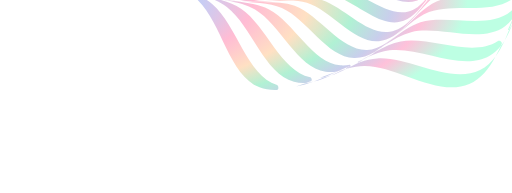
t = 0.00 s
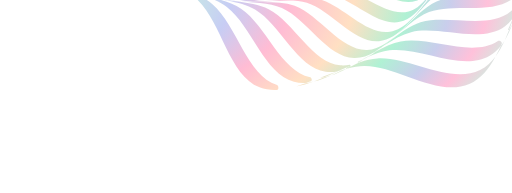
t = 0.63 s
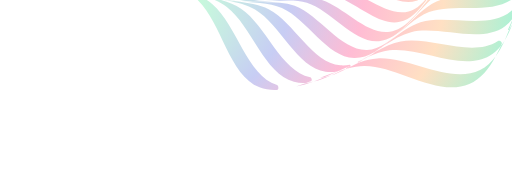
t = 1.88 s
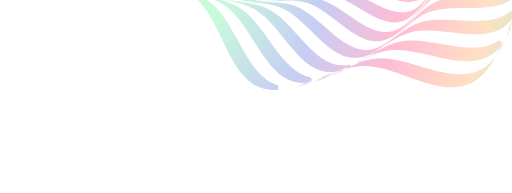
t = 2.50 s
t = 3.13 s: frame unchanged from t = 1.88 s, image omitted
t = 4.38 s: frame unchanged from t = 0.63 s, image omitted

The animated SVG that drew these frames (rendered in a browser with its animation timeline set to each time). Animation: 34 SMIL elements (animateTransform=34); one cycle of 5.00 s, repeats indefinitely.

<svg width="255" height="96" viewBox="0 0 255 96" fill="none" xmlns="http://www.w3.org/2000/svg">
<path d="M187.85 29.0754C187.85 29.0757 187.85 29.0758 187.85 29.0758C185.051 29.2824 182.184 29.963 179.277 30.921C178.66 31.1241 178.072 31.4016 177.507 31.7203C176.03 32.5527 174.552 33.3004 173.071 33.9231C173.03 33.9456 173.055 34.0098 173.1 33.9982C175.911 33.2881 178.67 32.8332 181.344 32.7915C197.474 32.5419 217.998 48.5689 233.724 41.7606C239.539 39.2432 243.526 34.1111 246.81 28.0559C244.715 30.8953 242.22 33.2424 239.11 34.8098C224.256 42.2939 203.466 27.9234 187.851 29.075C187.851 29.075 187.85 29.0752 187.85 29.0754Z" fill="url(#paint0_radial_34_17999)"/>
<path d="M265.003 -9.79877C265.003 -9.79885 265.003 -9.79891 265.003 -9.79885C263.147 -7.64402 261.601 -5.04692 260.225 -2.19464C260.181 -2.10321 260.146 -2.00747 260.121 -1.90926C259.639 -0.0692001 259.084 1.71127 258.416 3.3947C258.395 3.46682 258.497 3.51145 258.536 3.44702C259.887 1.19721 261.36 -0.845935 263.03 -2.57071C274.661 -14.5862 300.358 -17.9656 306.417 -33.2741C307.522 -36.0653 307.879 -39.0143 307.723 -42.072C307.679 -42.9301 305.579 -42.8128 305.31 -41.9968C300.304 -26.822 275.595 -22.0974 265.003 -9.7987C265.003 -9.79864 265.003 -9.7987 265.003 -9.79877Z" fill="url(#paint1_radial_34_17999)"/>
<path d="M105.789 2.00244C105.789 2.00246 105.789 2.00237 105.789 2.00232C103.633 0.145502 101.034 -1.40093 98.18 -2.77743C98.0918 -2.81999 97.9994 -2.85362 97.9046 -2.87842C96.0627 -3.3603 94.2805 -3.91575 92.5955 -4.58431C92.5234 -4.6054 92.4788 -4.50303 92.5432 -4.46436C94.793 -3.11381 96.8361 -1.64017 98.5609 0.0291932C110.576 11.6607 113.956 37.3581 129.264 43.417C132.056 44.5216 135.005 44.8786 138.062 44.7224C138.92 44.6786 138.803 42.5791 137.987 42.3098C122.812 37.3033 118.088 12.5948 105.789 2.00255C105.789 2.0025 105.789 2.00241 105.789 2.00244Z" fill="url(#paint2_radial_34_17999)"/>
<path d="M147.435 42.9727C147.435 42.9725 147.435 42.9724 147.436 42.9723C150.332 42.5648 153.297 41.6992 156.301 40.5879C155.624 40.7413 154.95 40.8695 154.279 40.9694C153.441 41.0941 152.611 41.272 151.813 41.5526C150.344 42.0685 148.883 42.5489 147.435 42.9727Z" fill="url(#paint3_radial_34_17999)"/>
<path d="M246.81 28.0563C246.81 28.0563 246.81 28.0562 246.81 28.0562C248.563 25.679 250.036 22.9568 251.355 20.0565C250.795 20.9647 250.197 21.8316 249.554 22.6482C249.456 22.7716 249.373 22.9054 249.307 23.0479C248.51 24.7614 247.685 26.4416 246.809 28.056C246.809 28.0562 246.809 28.0563 246.81 28.0563Z" fill="url(#paint4_radial_34_17999)"/>
<path d="M251.355 20.0564C251.355 20.0566 251.356 20.0566 251.356 20.0564C252.886 17.5746 254.13 14.7813 255.225 11.8369C254.89 12.4996 254.537 13.1437 254.163 13.767C253.796 14.3773 253.465 15.0092 253.203 15.6715C252.615 17.1629 252.003 18.6311 251.355 20.0562C251.355 20.0563 251.355 20.0563 251.355 20.0564Z" fill="url(#paint5_radial_34_17999)"/>
<path d="M156.301 40.5879C159.115 39.949 161.971 38.8724 164.847 37.5719C164.172 37.7874 163.498 37.9772 162.825 38.1382C162.103 38.311 161.39 38.5253 160.707 38.8177C159.232 39.4494 157.762 40.0476 156.301 40.5879Z" fill="url(#paint6_radial_34_17999)"/>
<path d="M120.05 4.31505C120.05 4.31512 120.05 4.31511 120.05 4.31501C116.809 2.12395 112.758 0.65585 108.393 -0.563933C106.702 -0.828819 105.04 -1.13625 103.432 -1.51758C107.011 -0.17565 110.293 1.38375 112.965 3.42664C125.469 12.9872 131.435 36.6404 146.408 40.6313C148.532 41.1975 150.696 41.3292 152.889 41.1345C152.972 41.1272 153.053 41.1088 153.131 41.0804C153.685 40.8794 154.239 40.6743 154.793 40.4662C155.574 40.1734 155.305 38.5795 154.488 38.4121C139.783 35.3959 132.681 12.8569 120.051 4.3151C120.051 4.315 120.05 4.31498 120.05 4.31505Z" fill="url(#paint7_radial_34_17999)"/>
<path d="M199.568 20.6259C199.568 20.6259 199.568 20.6261 199.568 20.6261C195.492 21.4099 191.384 23.3086 187.268 25.5959C185.901 26.5853 184.53 27.5224 183.151 28.3698C186.787 26.7416 190.393 25.4774 193.93 25.0079C208.982 23.0121 229.919 35.7521 243.876 27.6694C246.006 26.4355 247.797 24.8191 249.335 22.9223C249.382 22.8633 249.422 22.7985 249.454 22.7296C249.603 22.4084 249.75 22.0861 249.897 21.7629C250.273 20.9318 248.782 19.8841 248.02 20.3865C234.977 28.9895 214.012 17.8482 199.568 20.6257C199.567 20.6257 199.567 20.6259 199.568 20.6259Z" fill="url(#paint8_radial_34_17999)"/>
<path d="M257.514 5.45694C257.254 5.99572 257.02 6.54757 256.839 7.11749C256.329 8.71681 255.797 10.2976 255.224 11.8374C256.396 9.51229 257.335 6.96124 258.147 4.29691C258.164 4.24108 258.088 4.20813 258.059 4.25879C257.885 4.66452 257.703 5.06414 257.514 5.45694Z" fill="url(#paint9_radial_34_17999)"/>
<path d="M171.054 34.6908C170.464 34.8903 169.883 35.1194 169.328 35.4024C167.83 36.1656 166.336 36.8988 164.847 37.5719C167.404 36.7557 169.974 35.5727 172.551 34.2025C172.583 34.1853 172.564 34.1369 172.529 34.1463C172.038 34.3426 171.546 34.5246 171.054 34.6908Z" fill="url(#paint10_radial_34_17999)"/>
<path d="M159.417 38.6914C159.417 38.6913 159.418 38.6912 159.418 38.6911C160.158 38.6314 160.901 38.5296 161.644 38.3902C161.703 38.3792 161.76 38.3614 161.815 38.3374C163.891 37.4286 165.976 36.4657 168.06 35.5174C168.071 35.5122 168.066 35.4952 168.053 35.4976C165.196 36.4539 162.307 37.5705 159.417 38.6914Z" fill="url(#paint11_radial_34_17999)"/>
<path d="M253.112 14.4369C252.956 14.7921 253.359 15.0276 253.573 14.7041C253.586 14.6842 253.597 14.6627 253.606 14.6405C254.42 12.5296 255.198 10.3821 255.98 8.25398C255.986 8.23749 255.962 8.22552 255.952 8.24016C254.97 10.2386 254.036 12.3234 253.112 14.4369Z" fill="url(#paint12_radial_34_17999)"/>
<path d="M178.347 30.8845C178.302 30.9117 178.256 30.9388 178.211 30.966C178.065 31.0534 178.179 31.294 178.34 31.2381C178.348 31.2351 178.356 31.2314 178.364 31.2268C179.24 30.7143 180.115 30.1749 180.99 29.616C180.113 30.0861 179.232 30.5119 178.348 30.8842L178.347 30.8845Z" fill="url(#paint13_radial_34_17999)"/>
<path d="M174.464 32.7152C173.774 33.0798 173.084 33.4452 172.394 33.8085C172.215 33.9033 172.332 34.1982 172.528 34.1463C172.709 34.0743 172.89 33.9998 173.07 33.9236C173.59 33.6426 174.11 33.3545 174.629 33.0607C174.867 32.9266 174.715 32.6122 174.463 32.7154L174.464 32.7152Z" fill="url(#paint14_radial_34_17999)"/>
<path d="M168.245 35.4335C168.244 35.4338 168.244 35.434 168.244 35.4341C168.243 35.4347 168.241 35.4353 168.24 35.4359C168.227 35.4419 168.233 35.4614 168.247 35.4585C168.884 35.3273 169.52 35.1656 170.155 34.9762C170.16 34.9749 170.164 34.9731 170.168 34.971C170.249 34.9291 170.201 34.8094 170.114 34.8362C169.492 35.0263 168.87 35.2258 168.245 35.433C168.245 35.4331 168.245 35.4333 168.245 35.4335Z" fill="url(#paint15_radial_34_17999)"/>
<path d="M169.5 32.4912C169.5 32.4914 169.5 32.4915 169.5 32.4915C155.509 31.2856 146.462 11.1148 133.799 4.55019C129.227 2.18007 123.318 1.31584 117.219 0.575622C115.871 0.46571 114.537 0.333503 113.225 0.163086C118.351 1.1697 123.19 2.41463 127.006 4.68349C139.689 12.2249 147.82 33.6002 162.196 35.687C164.157 35.9719 166.109 35.8785 168.054 35.4968C168.117 35.4755 168.18 35.4544 168.244 35.4332C170.323 34.4882 172.399 33.559 174.464 32.7142C174.679 32.6005 174.494 32.1354 174.256 32.1849C172.689 32.5102 171.106 32.6291 169.5 32.491C169.5 32.491 169.5 32.4911 169.5 32.4912Z" fill="url(#paint16_radial_34_17999)"/>
<path d="M254.45 5.58429C254.45 5.58416 254.449 5.58412 254.449 5.58421C243.264 14.9938 222.574 6.91873 209.455 11.0687C204.303 12.6982 199.33 16.3401 194.377 20.1706C193.353 21.0319 192.327 21.8687 191.294 22.6611C195.756 19.7088 200.23 17.1119 204.748 15.9672C218.546 12.4707 239.428 22.0545 251.545 13.0091C253.316 11.6874 254.758 10.0724 255.953 8.2407C255.995 8.15475 256.038 8.06911 256.08 7.98369C256.872 5.83065 257.67 3.69937 258.518 1.64774C258.781 0.776021 259.045 -0.0941256 259.311 -0.95791C258.133 1.56779 256.572 3.79842 254.45 5.58437C254.45 5.58446 254.45 5.58442 254.45 5.58429Z" fill="url(#paint17_radial_34_17999)"/>
<path d="M90.4054 -8.55042C90.4057 -8.55053 90.4057 -8.55087 90.4056 -8.55109C80.9963 -19.736 89.0712 -40.4257 84.9213 -53.5447C83.2918 -58.6966 79.6498 -63.6705 75.8193 -68.6231C74.9581 -69.6466 74.1212 -70.6732 73.3288 -71.7058C76.2811 -67.2446 78.8781 -62.7701 80.0228 -58.2521C83.5193 -44.4539 73.9354 -23.5722 82.9803 -11.4552C84.302 -9.68419 85.917 -8.24232 87.7487 -7.04682C87.8347 -7.00491 87.9203 -6.96225 88.0057 -6.92012C90.1588 -6.12807 92.29 -5.32974 94.3417 -4.48187C95.2134 -4.21881 96.0835 -3.95507 96.9473 -3.68859C94.4217 -4.86732 92.1912 -6.42742 90.4052 -8.54975C90.4051 -8.54997 90.4051 -8.5503 90.4054 -8.55042Z" fill="url(#paint18_radial_34_17999)"/>
<path d="M180.99 29.6159C180.99 29.6161 180.99 29.6162 180.99 29.6161C181.713 29.2284 182.433 28.8111 183.152 28.3695C182.922 28.4721 182.693 28.5765 182.463 28.682C182.384 28.7184 182.307 28.7609 182.234 28.8088C181.819 29.0813 181.405 29.3505 180.99 29.6156C180.99 29.6156 180.99 29.6158 180.99 29.6159Z" fill="url(#paint19_radial_34_17999)"/>
<path d="M106.57 -1.05469C107.183 -0.89472 107.791 -0.731111 108.393 -0.562934C109.112 -0.450265 109.836 -0.346087 110.563 -0.246385C109.678 -0.406413 108.809 -0.591625 107.96 -0.805426C107.497 -0.888193 107.034 -0.97072 106.572 -1.05424C106.571 -1.05434 106.571 -1.05449 106.57 -1.05469Z" fill="url(#paint20_radial_34_17999)"/>
<path d="M185.581 26.554C185.581 26.5539 185.581 26.5537 185.581 26.5536C186.144 26.2283 186.706 25.9082 187.269 25.596C187.778 25.2282 188.287 24.8524 188.795 24.4724C188.057 24.9724 187.316 25.442 186.57 25.8751C186.24 26.1018 185.911 26.3285 185.581 26.5541C185.581 26.5542 185.581 26.5542 185.581 26.554Z" fill="url(#paint21_radial_34_17999)"/>
<path d="M181.664 29.0547C182.115 28.8415 182.553 28.5998 182.969 28.3229C183.839 27.7429 184.71 27.1505 185.58 26.5538C183.806 27.5791 182.031 28.6578 180.257 29.7321C180.726 29.5019 181.195 29.2758 181.664 29.0547Z" fill="url(#paint22_radial_34_17999)"/>
<path d="M101.996 -2.03893C102.466 -1.87303 102.946 -1.73668 103.435 -1.64101C104.476 -1.4376 105.523 -1.24444 106.57 -1.0553C104.6 -1.5702 102.582 -2.04899 100.559 -2.5332C101.041 -2.37108 101.521 -2.20653 101.996 -2.03893Z" fill="url(#paint23_radial_34_17999)"/>
<path d="M178.347 30.8848C178.983 30.5031 179.62 30.1175 180.257 29.732C179.597 30.0557 178.936 30.3876 178.276 30.7252C178.146 30.7912 178.213 30.9411 178.347 30.8848Z" fill="url(#paint24_radial_34_17999)"/>
<path d="M110.563 -0.246664C110.563 -0.246587 110.563 -0.246532 110.563 -0.246517C111.436 -0.0884241 112.325 0.0467606 113.225 0.163224C112.899 0.0993501 112.573 0.0361741 112.245 -0.026027C111.683 -0.0972619 111.122 -0.170246 110.563 -0.24701C110.563 -0.247037 110.563 -0.246842 110.563 -0.246664Z" fill="url(#paint25_radial_34_17999)"/>
<path d="M188.794 24.472C188.794 24.4718 188.794 24.4717 188.795 24.4716C189.633 23.9034 190.465 23.2965 191.294 22.6614C190.982 22.868 190.67 23.0758 190.359 23.2852C189.838 23.6848 189.317 24.081 188.795 24.4721C188.795 24.4722 188.795 24.4721 188.794 24.472Z" fill="url(#paint26_radial_34_17999)"/>
<path d="M266.935 -44.4029C266.935 -44.4028 266.935 -44.4028 266.935 -44.4029C272.552 -56.9776 291.486 -66.8303 291.863 -80.3833C291.962 -83.9371 290.772 -87.3079 288.875 -90.5789C288.006 -91.8415 287.135 -93.1043 286.285 -94.3685C285.258 -95.7086 284.207 -97.0465 283.171 -98.3868C277.836 -104.725 271.55 -110.936 268.972 -117.693C264.236 -130.105 270.857 -150.502 261.159 -160.754C258.485 -163.58 254.972 -165.211 251.031 -166.204C249.595 -166.461 248.162 -166.715 246.746 -166.984C245.09 -167.194 243.424 -167.385 241.773 -167.585C233.564 -168.257 224.915 -168.124 218.599 -170.945C206.024 -176.562 196.171 -195.496 182.618 -195.873C179.064 -195.972 175.694 -194.782 172.423 -192.884C171.16 -192.016 169.897 -191.144 168.633 -190.295C167.293 -189.267 165.955 -188.217 164.615 -187.181C158.277 -181.846 152.065 -175.56 145.309 -172.981C132.897 -168.245 112.5 -174.867 102.248 -165.169C99.421 -162.495 97.79 -158.982 96.7974 -155.041C96.5409 -153.605 96.2861 -152.171 96.0174 -150.756C95.8078 -149.099 95.6164 -147.434 95.4161 -145.782C94.7448 -137.574 94.8777 -128.924 92.0565 -122.609C86.4398 -110.034 67.5054 -100.181 67.1285 -86.6279C67.0296 -83.074 68.2195 -79.7033 70.1171 -76.4323C70.9858 -75.1697 71.8571 -73.9069 72.7064 -72.6427C73.7342 -71.3026 74.7843 -69.9647 75.8204 -68.6244C81.1555 -62.2864 87.4415 -56.075 90.02 -49.3184C94.7561 -36.9063 88.1343 -16.5095 97.8322 -6.25747C100.506 -3.43068 104.02 -1.79973 107.96 -0.80715C109.397 -0.550638 110.83 -0.295845 112.246 -0.0270734C113.902 0.182485 115.567 0.373923 117.219 0.574188C125.428 1.24547 134.077 1.11262 140.393 3.93378C152.968 9.5505 162.82 28.4849 176.374 28.8617C179.927 28.9607 183.298 27.7708 186.569 25.8732C187.832 25.0045 189.095 24.1332 190.359 23.2839C191.699 22.2561 193.037 21.206 194.377 20.1699C200.715 14.8348 206.926 8.54876 213.683 5.9703C226.095 1.23422 246.492 7.85601 256.744 -1.84192C259.571 -4.51606 261.202 -8.02934 262.194 -11.9701C262.451 -13.4066 262.706 -14.8398 262.974 -16.2552C263.184 -17.9119 263.375 -19.577 263.576 -21.2289C264.247 -29.4375 264.114 -38.0865 266.935 -44.4029C266.935 -44.403 266.935 -44.403 266.935 -44.4029ZM258.438 -9.22308C249.112 0.68724 229.106 -4.54341 217.423 0.71211C205.312 6.16003 195.859 24.4435 182.791 24.8405C169.723 25.2376 159.176 7.56298 146.756 2.86116C134.775 -1.67478 115.124 4.76252 105.214 -4.56314C95.3033 -13.8888 100.534 -33.895 95.2784 -45.578C89.8305 -57.6894 71.547 -67.1423 71.15 -80.2103C70.7529 -93.2783 88.4275 -103.825 93.1294 -116.245C97.6653 -128.226 91.228 -147.877 100.554 -157.787C109.879 -167.698 129.885 -162.467 141.568 -167.723C153.68 -173.17 163.133 -191.454 176.201 -191.851C189.269 -192.248 199.816 -174.573 212.235 -169.872C224.216 -165.336 243.867 -171.773 253.778 -162.447C263.688 -153.122 258.457 -133.115 263.713 -121.432C269.161 -109.321 287.444 -99.8681 287.841 -86.8001C288.238 -73.7321 270.564 -63.1854 265.862 -50.7655C261.326 -38.7848 267.763 -19.1334 258.438 -9.22308Z" fill="url(#paint27_radial_34_17999)"/>
<path d="M283.466 -92.7392C283.466 -92.7391 283.467 -92.7392 283.467 -92.7394C282.353 -105.28 264.247 -113.343 258.332 -124.681C252.626 -135.618 256.534 -155.144 246.484 -163.553C236.435 -171.963 217.904 -164.675 206.132 -168.365C193.929 -172.19 182.801 -188.59 170.26 -187.477C157.72 -186.363 149.656 -168.257 138.318 -162.342C127.381 -156.636 107.856 -160.544 99.446 -150.494C91.0358 -140.445 98.324 -121.914 94.6345 -110.142C90.8094 -97.9391 74.4089 -86.8106 75.5225 -74.2701C76.6362 -61.7296 94.742 -53.6658 100.657 -42.3281C106.364 -31.3909 102.456 -11.8656 112.505 -3.45593C122.554 4.95428 141.085 -2.33401 152.857 1.355C165.06 5.18007 176.188 21.5806 188.729 20.467C201.269 19.3533 209.333 1.24748 220.671 -4.66789C231.608 -10.3741 251.133 -6.46601 259.543 -16.5154C267.953 -26.565 260.665 -45.0957 264.354 -56.8674C268.179 -69.0702 284.579 -80.1985 283.466 -92.7389C283.466 -92.7391 283.466 -92.7393 283.466 -92.7392ZM260.08 -23.6762C252.569 -13.5595 233.607 -16.2199 223.428 -10.1305C212.876 -3.8185 206.148 14.0124 194.172 15.7825C182.196 17.5526 170.597 2.43116 158.67 -0.558049C147.164 -3.44168 129.783 4.59058 119.667 -2.92034C109.55 -10.4313 112.21 -29.3923 106.121 -39.5718C99.8088 -50.1243 81.978 -56.8524 80.2079 -68.8281C78.4378 -80.8037 93.5592 -92.4025 96.5484 -104.33C99.432 -115.836 91.3998 -133.217 98.9107 -143.333C106.422 -153.45 125.383 -150.79 135.562 -156.879C146.115 -163.191 152.843 -181.022 164.818 -182.792C176.794 -184.562 188.393 -169.441 200.321 -166.452C211.826 -163.568 229.207 -171.6 239.324 -164.089C249.44 -156.578 246.78 -137.617 252.869 -127.438C259.181 -116.885 277.012 -110.157 278.782 -98.1815C280.552 -86.2058 265.431 -74.6071 262.442 -62.6794C259.558 -51.1735 267.591 -33.7929 260.08 -23.6762Z" fill="url(#paint28_radial_34_17999)"/>
<path d="M273.83 -103.113C271.465 -114.492 254.001 -119.945 247.363 -129.705C240.959 -139.121 242.45 -157.441 232.335 -164.075C222.22 -170.709 206.012 -162.041 194.824 -164.162C183.226 -166.361 171.265 -180.206 159.887 -177.841C148.508 -175.476 143.056 -158.012 133.295 -151.373C123.879 -144.97 105.559 -146.461 98.925 -136.346C92.2911 -126.231 100.959 -110.022 98.8378 -98.8343C96.6389 -87.2362 82.7941 -75.2759 85.1595 -63.8976C87.5244 -52.5191 104.988 -47.0663 111.627 -37.3056C118.031 -27.8897 116.539 -9.56949 126.654 -2.93559C136.769 3.69829 152.978 -4.96997 164.166 -2.84843C175.764 -0.64954 187.724 13.1953 199.103 10.8299C210.481 8.465 215.934 -8.99902 225.695 -15.6375C235.111 -22.0413 253.431 -20.5499 260.065 -30.665C266.699 -40.78 258.03 -56.9886 260.152 -68.1765C262.351 -79.7746 276.195 -91.7349 273.83 -103.113ZM259.521 -37.4423C253.738 -27.3954 236.128 -27.8011 227.476 -21.1498C218.508 -14.2547 214.264 2.75702 203.51 5.65367C192.756 8.55054 180.542 -4.02848 169.324 -5.48586C158.503 -6.89195 143.479 2.30385 133.432 -3.47876C123.385 -9.26136 123.791 -26.8716 117.139 -35.5236C110.244 -44.492 93.2326 -48.7361 90.336 -59.4894C87.4391 -70.2434 100.018 -82.4575 101.475 -93.6755C102.882 -104.497 93.6858 -119.521 99.4684 -129.568C105.252 -139.615 122.861 -139.209 131.513 -145.86C140.482 -152.755 144.726 -169.767 155.479 -172.664C166.233 -175.561 178.447 -162.982 189.665 -161.524C200.487 -160.118 215.511 -169.314 225.557 -163.531C235.604 -157.748 235.199 -140.138 241.85 -131.486C248.745 -122.518 265.757 -118.274 268.653 -107.521C271.55 -96.7667 258.971 -84.5526 257.514 -73.3346C256.108 -62.5129 265.304 -47.4889 259.521 -37.4423Z" fill="url(#paint29_radial_34_17999)"/>
<path d="M263.297 -111.396C259.933 -121.503 243.453 -124.609 236.37 -132.79C229.538 -140.681 228.946 -157.52 219.03 -162.484C209.115 -167.447 195.28 -157.83 184.868 -158.571C174.075 -159.339 161.712 -170.671 151.604 -167.307C141.497 -163.943 138.391 -147.462 130.21 -140.38C122.319 -133.547 105.48 -132.956 100.516 -123.04C95.5529 -113.124 105.17 -99.2899 104.429 -88.8781C103.661 -78.0847 92.3289 -65.7216 95.6932 -55.6139C99.0574 -45.5062 115.538 -42.4002 122.62 -34.2194C129.453 -26.3283 130.045 -9.48962 139.96 -4.52591C149.876 0.43757 163.71 -9.17946 174.122 -8.43856C184.915 -7.67068 197.278 3.66153 207.386 0.297269C217.494 -3.067 220.6 -19.5471 228.781 -26.6299C236.672 -33.4623 253.51 -34.0545 258.474 -43.9695C263.438 -53.8851 253.821 -67.7196 254.561 -78.1315C255.329 -88.9249 266.662 -101.288 263.297 -111.396ZM251.326 -82.5506C251.198 -72.5875 261.13 -59.9377 256.951 -50.2135C252.771 -40.4893 236.759 -38.9906 229.617 -32.042C222.214 -24.8384 220.17 -8.96145 210.724 -5.19445C201.279 -1.42746 188.869 -11.5403 178.541 -11.6727C168.578 -11.8004 155.928 -1.86873 146.204 -6.04796C136.48 -10.2272 134.981 -26.2402 128.032 -33.3815C120.829 -40.7842 104.952 -42.8291 101.185 -52.2746C97.4178 -61.72 107.531 -74.1297 107.663 -84.4578C107.791 -94.4208 97.8591 -107.071 102.038 -116.795C106.218 -126.519 122.231 -128.018 129.372 -134.966C136.775 -142.17 138.819 -158.047 148.265 -161.814C157.71 -165.581 170.12 -155.468 180.448 -155.336C190.411 -155.208 203.061 -165.14 212.785 -160.96C222.509 -156.781 224.008 -140.768 230.957 -133.627C238.16 -126.224 254.037 -124.179 257.804 -114.734C261.571 -105.288 251.458 -92.8786 251.326 -82.5506Z" fill="url(#paint30_radial_34_17999)"/>
<path d="M225.648 -134.009C218.646 -140.414 216.335 -155.555 206.858 -158.99C197.381 -162.425 185.904 -152.282 176.424 -151.852C166.597 -151.406 154.238 -160.334 145.467 -156.23C136.695 -152.125 135.63 -136.916 128.991 -129.658C122.587 -122.656 107.445 -120.344 104.01 -110.868C100.575 -101.391 110.718 -89.9139 111.148 -80.4339C111.594 -70.6066 102.666 -58.248 106.771 -49.4766C110.875 -40.7052 126.084 -39.6393 133.342 -33.0007C140.344 -26.5963 142.656 -11.4546 152.133 -8.01959C161.609 -4.58462 173.086 -14.7281 182.566 -15.1578C192.394 -15.6035 204.752 -6.67603 213.524 -10.7803C222.295 -14.8846 223.361 -30.0935 230 -37.3519C236.404 -44.3538 251.546 -46.6657 254.981 -56.1424C258.416 -65.6191 248.272 -77.096 247.842 -86.576C247.397 -96.4033 256.324 -108.762 252.22 -117.533C248.116 -126.305 232.907 -127.371 225.648 -134.009ZM244.146 -90.1927C245.077 -81.2262 255.331 -70.9016 252.597 -61.7244C249.862 -52.5471 235.63 -49.5182 229.943 -42.5234C224.047 -35.2728 223.877 -20.7901 215.785 -16.413C207.693 -12.0358 195.479 -19.8198 186.184 -18.8542C177.217 -17.9228 166.893 -7.6686 157.715 -10.4032C148.538 -13.1377 145.509 -27.37 138.514 -33.0574C131.264 -38.9529 116.781 -39.1232 112.404 -47.2151C108.027 -55.3071 115.811 -67.5211 114.845 -76.8162C113.914 -85.7827 103.66 -96.1072 106.394 -105.284C109.129 -114.462 123.361 -117.491 129.048 -124.485C134.944 -131.736 135.114 -146.219 143.206 -150.596C151.298 -154.973 163.512 -147.189 172.807 -148.155C181.774 -149.086 192.098 -159.34 201.276 -156.606C210.453 -153.871 213.482 -139.639 220.476 -133.951C227.727 -128.056 242.21 -127.886 246.587 -119.794C250.964 -111.702 243.18 -99.4878 244.146 -90.1927Z" fill="url(#paint31_radial_34_17999)"/>
<path d="M215.475 -133.474C208.546 -138.467 204.898 -151.76 196.068 -153.841C187.238 -155.921 178.038 -145.655 169.609 -144.28C160.871 -142.855 148.891 -149.544 141.479 -144.958C134.066 -140.373 134.703 -126.667 129.527 -119.484C124.533 -112.555 111.24 -108.907 109.159 -100.077C107.079 -91.2468 117.345 -82.0471 118.72 -73.6179C120.145 -64.8802 113.456 -52.8998 118.042 -45.4877C122.627 -38.0754 136.333 -38.7123 143.516 -33.5359C150.445 -28.5426 154.093 -15.2491 162.923 -13.1685C171.753 -11.0879 180.953 -21.3544 189.382 -22.7293C198.12 -24.1544 210.101 -17.4654 217.513 -22.0511C224.925 -26.6363 224.288 -40.3426 229.464 -47.5255C234.458 -54.454 247.751 -58.1025 249.832 -66.9326C251.912 -75.7626 241.646 -84.9624 240.271 -93.3915C238.846 -102.129 245.535 -114.11 240.949 -121.522C236.363 -128.934 222.658 -128.297 215.475 -133.474ZM236.254 -96.1636C238.013 -88.2919 248.198 -80.1821 246.721 -71.7422C245.245 -63.3023 232.911 -59.1325 228.584 -52.326C224.097 -45.2699 225.451 -32.3822 218.713 -27.6516C211.977 -22.9213 200.314 -28.5698 192.154 -26.7464C184.282 -24.9874 176.172 -14.8023 167.732 -16.2789C159.293 -17.7555 155.123 -30.0893 148.316 -34.4165C141.26 -38.9026 128.373 -37.5495 123.642 -44.2867C118.912 -51.0234 124.56 -62.6865 122.737 -70.8462C120.978 -78.7179 110.793 -86.8277 112.269 -95.2676C113.746 -103.707 126.08 -107.877 130.407 -114.684C134.893 -121.74 133.54 -134.628 140.277 -139.358C147.014 -144.088 158.677 -138.44 166.836 -140.263C174.708 -142.022 182.818 -152.207 191.258 -150.731C199.698 -149.254 203.868 -136.92 210.674 -132.593C217.73 -128.107 230.618 -129.46 235.348 -122.723C240.079 -115.986 234.43 -104.323 236.254 -96.1636Z" fill="url(#paint32_radial_34_17999)"/>
<path d="M206.104 -131.333C199.472 -135.026 194.879 -146.386 186.868 -147.312C178.858 -148.238 171.795 -138.224 164.495 -136.141C156.928 -133.981 145.66 -138.65 139.59 -133.837C133.519 -129.024 135.495 -116.989 131.666 -110.114C127.973 -103.482 116.613 -98.8883 115.687 -90.8777C114.761 -82.8671 124.775 -75.8044 126.858 -68.5045C129.019 -60.9371 124.349 -49.6701 129.162 -43.5991C133.975 -37.528 146.01 -39.5047 152.886 -35.6756C159.518 -31.9823 164.111 -20.6223 172.121 -19.6964C180.132 -18.7705 187.195 -28.7841 194.495 -30.8676C202.062 -33.0279 213.33 -28.3584 219.4 -33.1714C225.471 -37.9847 223.495 -50.0197 227.324 -56.895C231.017 -63.5269 242.377 -68.1202 243.303 -76.1309C244.229 -84.1415 234.215 -91.2041 232.132 -98.504C229.971 -106.071 234.641 -117.339 229.828 -123.409C225.015 -129.481 212.979 -127.504 206.104 -131.333ZM227.941 -100.412C230.288 -93.694 240.045 -87.6296 239.616 -80.0825C239.186 -72.5348 228.804 -67.6171 225.709 -61.2084C222.501 -54.5653 225.006 -43.4092 219.587 -38.5734C214.167 -33.7377 203.367 -37.4934 196.403 -35.0598C189.685 -32.712 183.62 -22.9553 176.073 -23.3849C168.525 -23.8143 163.608 -34.1963 157.199 -37.2912C150.556 -40.5 139.4 -37.9941 134.564 -43.4137C129.728 -48.8333 133.484 -59.633 131.05 -66.5974C128.703 -73.3157 118.946 -79.3802 119.376 -86.9273C119.805 -94.475 130.187 -99.3927 133.282 -105.801C136.491 -112.444 133.985 -123.601 139.404 -128.436C144.824 -133.272 155.624 -129.516 162.588 -131.95C169.306 -134.298 175.371 -144.055 182.918 -143.625C190.466 -143.195 195.383 -132.814 201.792 -129.719C208.435 -126.51 219.591 -129.016 224.427 -123.596C229.263 -118.176 225.507 -107.377 227.941 -100.412Z" fill="url(#paint33_radial_34_17999)"/>
<defs>
<radialGradient id="paint0_radial_34_17999" cx="0" cy="0" r="1" gradientUnits="userSpaceOnUse" gradientTransform="translate(230.254 16.8614) rotate(-39.1963) scale(132.982 41.2373)">
<stop stop-color="#FFB6D5"/>
<stop offset="0.1" stop-color="#FFE3C0"/>
<stop offset="0.29" stop-color="#C7FBDB"/>
<stop offset="0.43" stop-color="#C7CDF4"/>
<stop offset="0.54" stop-color="#FFBCD4"/>
<stop offset="0.66" stop-color="#FFE0C3"/>
<stop offset="0.76" stop-color="#B0F1D4"/>
<stop offset="0.84" stop-color="#C9CEEC"/>
<stop offset="0.91" stop-color="#FFC1DA"/>
<stop offset="1" stop-color="#BDFFE3"/>
<animateTransform xmlns="http://www.w3.org/2000/svg" attributeName="gradientTransform" attributeType="XML" type="scale" 
values="232.982 81.2373; 368.8954 216.3446; 232.982 81.2373" 
dur="5s" keyTimes="0; 0.5; 1" repeatCount="indefinite"/>
</radialGradient>
<radialGradient id="paint1_radial_34_17999" cx="0" cy="0" r="1" gradientUnits="userSpaceOnUse" gradientTransform="translate(299.72 -40.5949) rotate(-40.322) scale(125.071 41.2331)">
<stop stop-color="#FFB6D5"/>
<stop offset="0.1" stop-color="#FFE3C0"/>
<stop offset="0.29" stop-color="#C7FBDB"/>
<stop offset="0.43" stop-color="#C7CDF4"/>
<stop offset="0.54" stop-color="#FFBCD4"/>
<stop offset="0.66" stop-color="#FFE0C3"/>
<stop offset="0.76" stop-color="#B0F1D4"/>
<stop offset="0.84" stop-color="#C9CEEC"/>
<stop offset="0.91" stop-color="#FFC1DA"/>
<stop offset="1" stop-color="#BDFFE3"/>
<animateTransform xmlns="http://www.w3.org/2000/svg" attributeName="gradientTransform" attributeType="XML" type="scale" 
values="232.982 81.2373; 368.8954 216.3446; 232.982 81.2373" 
dur="5s" keyTimes="0; 0.5; 1" repeatCount="indefinite"/>
</radialGradient>
<radialGradient id="paint2_radial_34_17999" cx="0" cy="0" r="1" gradientUnits="userSpaceOnUse" gradientTransform="translate(122.974 -1.28581) rotate(-75.7874) scale(94.8954 54.3446)">
<stop stop-color="#FFB6D5"/>
<stop offset="0.1" stop-color="#FFE3C0"/>
<stop offset="0.29" stop-color="#C7FBDB"/>
<stop offset="0.43" stop-color="#C7CDF4"/>
<stop offset="0.54" stop-color="#FFBCD4"/>
<stop offset="0.66" stop-color="#FFE0C3"/>
<stop offset="0.76" stop-color="#B0F1D4"/>
<stop offset="0.84" stop-color="#C9CEEC"/>
<stop offset="0.91" stop-color="#FFC1DA"/>
<stop offset="1" stop-color="#BDFFE3"/>
<animateTransform xmlns="http://www.w3.org/2000/svg" attributeName="gradientTransform" attributeType="XML" type="scale" 
values="232.982 81.2373; 368.8954 216.3446; 232.982 81.2373" 
dur="5s" keyTimes="0; 0.5; 1" repeatCount="indefinite"/>
</radialGradient>
<radialGradient id="paint3_radial_34_17999" cx="0" cy="0" r="1" gradientUnits="userSpaceOnUse" gradientTransform="translate(154.621 40.2025) rotate(-28.6785) scale(16.5974 1.79796)">
<stop stop-color="#FFB6D5"/>
<stop offset="0.1" stop-color="#FFE3C0"/>
<stop offset="0.29" stop-color="#C7FBDB"/>
<stop offset="0.43" stop-color="#C7CDF4"/>
<stop offset="0.54" stop-color="#FFBCD4"/>
<stop offset="0.66" stop-color="#FFE0C3"/>
<stop offset="0.76" stop-color="#B0F1D4"/>
<stop offset="0.84" stop-color="#C9CEEC"/>
<stop offset="0.91" stop-color="#FFC1DA"/>
<stop offset="1" stop-color="#BDFFE3"/>
<animateTransform xmlns="http://www.w3.org/2000/svg" attributeName="gradientTransform" attributeType="XML" type="scale" 
values="232.982 81.2373; 368.8954 216.3446; 232.982 81.2373" 
dur="5s" keyTimes="0; 0.5; 1" repeatCount="indefinite"/>
</radialGradient>
<radialGradient id="paint4_radial_34_17999" cx="0" cy="0" r="1" gradientUnits="userSpaceOnUse" gradientTransform="translate(250.841 21.6949) rotate(-48.7261) scale(14.7937 6.77336)">
<stop stop-color="#FFB6D5"/>
<stop offset="0.1" stop-color="#FFE3C0"/>
<stop offset="0.29" stop-color="#C7FBDB"/>
<stop offset="0.43" stop-color="#C7CDF4"/>
<stop offset="0.54" stop-color="#FFBCD4"/>
<stop offset="0.66" stop-color="#FFE0C3"/>
<stop offset="0.76" stop-color="#B0F1D4"/>
<stop offset="0.84" stop-color="#C9CEEC"/>
<stop offset="0.91" stop-color="#FFC1DA"/>
<stop offset="1" stop-color="#BDFFE3"/>
<animateTransform xmlns="http://www.w3.org/2000/svg" attributeName="gradientTransform" attributeType="XML" type="scale" 
values="232.982 81.2373; 368.8954 216.3446; 232.982 81.2373" 
dur="5s" keyTimes="0; 0.5; 1" repeatCount="indefinite"/>
</radialGradient>
<radialGradient id="paint5_radial_34_17999" cx="0" cy="0" r="1" gradientUnits="userSpaceOnUse" gradientTransform="translate(254.829 13.5442) rotate(-52.3723) scale(14.1749 7.11339)">
<stop stop-color="#FFB6D5"/>
<stop offset="0.1" stop-color="#FFE3C0"/>
<stop offset="0.29" stop-color="#C7FBDB"/>
<stop offset="0.43" stop-color="#C7CDF4"/>
<stop offset="0.54" stop-color="#FFBCD4"/>
<stop offset="0.66" stop-color="#FFE0C3"/>
<stop offset="0.76" stop-color="#B0F1D4"/>
<stop offset="0.84" stop-color="#C9CEEC"/>
<stop offset="0.91" stop-color="#FFC1DA"/>
<stop offset="1" stop-color="#BDFFE3"/>
<animateTransform xmlns="http://www.w3.org/2000/svg" attributeName="gradientTransform" attributeType="XML" type="scale" 
values="232.982 81.2373; 368.8954 216.3446; 232.982 81.2373" 
dur="5s" keyTimes="0; 0.5; 1" repeatCount="indefinite"/>
</radialGradient>
<radialGradient id="paint6_radial_34_17999" cx="0" cy="0" r="1" gradientUnits="userSpaceOnUse" gradientTransform="translate(163.39 37.6819) rotate(-25.9422) scale(16.4658 0.861286)">
<stop stop-color="#FFB6D5"/>
<stop offset="0.1" stop-color="#FFE3C0"/>
<stop offset="0.29" stop-color="#C7FBDB"/>
<stop offset="0.43" stop-color="#C7CDF4"/>
<stop offset="0.54" stop-color="#FFBCD4"/>
<stop offset="0.66" stop-color="#FFE0C3"/>
<stop offset="0.76" stop-color="#B0F1D4"/>
<stop offset="0.84" stop-color="#C9CEEC"/>
<stop offset="0.91" stop-color="#FFC1DA"/>
<stop offset="1" stop-color="#BDFFE3"/>
<animateTransform xmlns="http://www.w3.org/2000/svg" attributeName="gradientTransform" attributeType="XML" type="scale" 
values="232.982 81.2373; 368.8954 216.3446; 232.982 81.2373" 
dur="5s" keyTimes="0; 0.5; 1" repeatCount="indefinite"/>
</radialGradient>
<radialGradient id="paint7_radial_34_17999" cx="0" cy="0" r="1" gradientUnits="userSpaceOnUse" gradientTransform="translate(136.472 -0.696572) rotate(-69.7858) scale(93.3692 55.2308)">
<stop stop-color="#FFB6D5"/>
<stop offset="0.1" stop-color="#FFE3C0"/>
<stop offset="0.29" stop-color="#C7FBDB"/>
<stop offset="0.43" stop-color="#C7CDF4"/>
<stop offset="0.54" stop-color="#FFBCD4"/>
<stop offset="0.66" stop-color="#FFE0C3"/>
<stop offset="0.76" stop-color="#B0F1D4"/>
<stop offset="0.84" stop-color="#C9CEEC"/>
<stop offset="0.91" stop-color="#FFC1DA"/>
<stop offset="1" stop-color="#BDFFE3"/>
<animateTransform xmlns="http://www.w3.org/2000/svg" attributeName="gradientTransform" attributeType="XML" type="scale" 
values="232.982 81.2373; 368.8954 216.3446; 232.982 81.2373" 
dur="5s" keyTimes="0; 0.5; 1" repeatCount="indefinite"/>
</radialGradient>
<radialGradient id="paint8_radial_34_17999" cx="0" cy="0" r="1" gradientUnits="userSpaceOnUse" gradientTransform="translate(237.834 9.68127) rotate(-36.3461) scale(126.936 32.8066)">
<stop stop-color="#FFB6D5"/>
<stop offset="0.1" stop-color="#FFE3C0"/>
<stop offset="0.29" stop-color="#C7FBDB"/>
<stop offset="0.43" stop-color="#C7CDF4"/>
<stop offset="0.54" stop-color="#FFBCD4"/>
<stop offset="0.66" stop-color="#FFE0C3"/>
<stop offset="0.76" stop-color="#B0F1D4"/>
<stop offset="0.84" stop-color="#C9CEEC"/>
<stop offset="0.91" stop-color="#FFC1DA"/>
<stop offset="1" stop-color="#BDFFE3"/>
<animateTransform xmlns="http://www.w3.org/2000/svg" attributeName="gradientTransform" attributeType="XML" type="scale" 
values="232.982 81.2373; 368.8954 216.3446; 232.982 81.2373" 
dur="5s" keyTimes="0; 0.5; 1" repeatCount="indefinite"/>
</radialGradient>
<radialGradient id="paint9_radial_34_17999" cx="0" cy="0" r="1" gradientUnits="userSpaceOnUse" gradientTransform="translate(257.999 5.57131) rotate(-56.1048) scale(12.8499 6.91876)">
<stop stop-color="#FFB6D5"/>
<stop offset="0.1" stop-color="#FFE3C0"/>
<stop offset="0.29" stop-color="#C7FBDB"/>
<stop offset="0.43" stop-color="#C7CDF4"/>
<stop offset="0.54" stop-color="#FFBCD4"/>
<stop offset="0.66" stop-color="#FFE0C3"/>
<stop offset="0.76" stop-color="#B0F1D4"/>
<stop offset="0.84" stop-color="#C9CEEC"/>
<stop offset="0.91" stop-color="#FFC1DA"/>
<stop offset="1" stop-color="#BDFFE3"/>
<animateTransform xmlns="http://www.w3.org/2000/svg" attributeName="gradientTransform" attributeType="XML" type="scale" 
values="232.982 81.2373; 368.8954 216.3446; 232.982 81.2373" 
dur="5s" keyTimes="0; 0.5; 1" repeatCount="indefinite"/>
</radialGradient>
<radialGradient id="paint10_radial_34_17999" cx="0" cy="0" r="1" gradientUnits="userSpaceOnUse" gradientTransform="translate(171.518 34.5016) rotate(-25.2592) scale(15.7744 0.603062)">
<stop stop-color="#FFB6D5"/>
<stop offset="0.1" stop-color="#FFE3C0"/>
<stop offset="0.29" stop-color="#C7FBDB"/>
<stop offset="0.43" stop-color="#C7CDF4"/>
<stop offset="0.54" stop-color="#FFBCD4"/>
<stop offset="0.66" stop-color="#FFE0C3"/>
<stop offset="0.76" stop-color="#B0F1D4"/>
<stop offset="0.84" stop-color="#C9CEEC"/>
<stop offset="0.91" stop-color="#FFC1DA"/>
<stop offset="1" stop-color="#BDFFE3"/>
<animateTransform xmlns="http://www.w3.org/2000/svg" attributeName="gradientTransform" attributeType="XML" type="scale" 
values="232.982 81.2373; 368.8954 216.3446; 232.982 81.2373" 
dur="5s" keyTimes="0; 0.5; 1" repeatCount="indefinite"/>
</radialGradient>
<radialGradient id="paint11_radial_34_17999" cx="0" cy="0" r="1" gradientUnits="userSpaceOnUse" gradientTransform="translate(166.693 35.7021) rotate(-25.8421) scale(16.9053 0.849415)">
<stop stop-color="#FFB6D5"/>
<stop offset="0.1" stop-color="#FFE3C0"/>
<stop offset="0.29" stop-color="#C7FBDB"/>
<stop offset="0.43" stop-color="#C7CDF4"/>
<stop offset="0.54" stop-color="#FFBCD4"/>
<stop offset="0.66" stop-color="#FFE0C3"/>
<stop offset="0.76" stop-color="#B0F1D4"/>
<stop offset="0.84" stop-color="#C9CEEC"/>
<stop offset="0.91" stop-color="#FFC1DA"/>
<stop offset="1" stop-color="#BDFFE3"/>
<animateTransform xmlns="http://www.w3.org/2000/svg" attributeName="gradientTransform" attributeType="XML" type="scale" 
values="232.982 81.2373; 368.8954 216.3446; 232.982 81.2373" 
dur="5s" keyTimes="0; 0.5; 1" repeatCount="indefinite"/>
</radialGradient>
<radialGradient id="paint12_radial_34_17999" cx="0" cy="0" r="1" gradientUnits="userSpaceOnUse" gradientTransform="translate(255.64 9.89515) rotate(-53.0082) scale(14.4877 7.36967)">
<stop stop-color="#FFB6D5"/>
<stop offset="0.1" stop-color="#FFE3C0"/>
<stop offset="0.29" stop-color="#C7FBDB"/>
<stop offset="0.43" stop-color="#C7CDF4"/>
<stop offset="0.54" stop-color="#FFBCD4"/>
<stop offset="0.66" stop-color="#FFE0C3"/>
<stop offset="0.76" stop-color="#B0F1D4"/>
<stop offset="0.84" stop-color="#C9CEEC"/>
<stop offset="0.91" stop-color="#FFC1DA"/>
<stop offset="1" stop-color="#BDFFE3"/>
<animateTransform xmlns="http://www.w3.org/2000/svg" attributeName="gradientTransform" attributeType="XML" type="scale" 
values="232.982 81.2373; 368.8954 216.3446; 232.982 81.2373" 
dur="5s" keyTimes="0; 0.5; 1" repeatCount="indefinite"/>
</radialGradient>
<radialGradient id="paint13_radial_34_17999" cx="0" cy="0" r="1" gradientUnits="userSpaceOnUse" gradientTransform="translate(180.377 29.9933) rotate(-26.7732) scale(8.50421 0.590155)">
<stop stop-color="#FFB6D5"/>
<stop offset="0.1" stop-color="#FFE3C0"/>
<stop offset="0.29" stop-color="#C7FBDB"/>
<stop offset="0.43" stop-color="#C7CDF4"/>
<stop offset="0.54" stop-color="#FFBCD4"/>
<stop offset="0.66" stop-color="#FFE0C3"/>
<stop offset="0.76" stop-color="#B0F1D4"/>
<stop offset="0.84" stop-color="#C9CEEC"/>
<stop offset="0.91" stop-color="#FFC1DA"/>
<stop offset="1" stop-color="#BDFFE3"/>
<animateTransform xmlns="http://www.w3.org/2000/svg" attributeName="gradientTransform" attributeType="XML" type="scale" 
values="232.982 81.2373; 368.8954 216.3446; 232.982 81.2373" 
dur="5s" keyTimes="0; 0.5; 1" repeatCount="indefinite"/>
</radialGradient>
<radialGradient id="paint14_radial_34_17999" cx="0" cy="0" r="1" gradientUnits="userSpaceOnUse" gradientTransform="translate(175.932 32.2217) rotate(-26.4284) scale(12.0497 0.750844)">
<stop stop-color="#FFB6D5"/>
<stop offset="0.1" stop-color="#FFE3C0"/>
<stop offset="0.29" stop-color="#C7FBDB"/>
<stop offset="0.43" stop-color="#C7CDF4"/>
<stop offset="0.54" stop-color="#FFBCD4"/>
<stop offset="0.66" stop-color="#FFE0C3"/>
<stop offset="0.76" stop-color="#B0F1D4"/>
<stop offset="0.84" stop-color="#C9CEEC"/>
<stop offset="0.91" stop-color="#FFC1DA"/>
<stop offset="1" stop-color="#BDFFE3"/>
<animateTransform xmlns="http://www.w3.org/2000/svg" attributeName="gradientTransform" attributeType="XML" type="scale" 
values="232.982 81.2373; 368.8954 216.3446; 232.982 81.2373" 
dur="5s" keyTimes="0; 0.5; 1" repeatCount="indefinite"/>
</radialGradient>
<radialGradient id="paint15_radial_34_17999" cx="0" cy="0" r="1" gradientUnits="userSpaceOnUse" gradientTransform="translate(170.382 34.595) rotate(-27.7158) scale(5.18196 0.459664)">
<stop stop-color="#FFB6D5"/>
<stop offset="0.1" stop-color="#FFE3C0"/>
<stop offset="0.29" stop-color="#C7FBDB"/>
<stop offset="0.43" stop-color="#C7CDF4"/>
<stop offset="0.54" stop-color="#FFBCD4"/>
<stop offset="0.66" stop-color="#FFE0C3"/>
<stop offset="0.76" stop-color="#B0F1D4"/>
<stop offset="0.84" stop-color="#C9CEEC"/>
<stop offset="0.91" stop-color="#FFC1DA"/>
<stop offset="1" stop-color="#BDFFE3"/>
<animateTransform xmlns="http://www.w3.org/2000/svg" attributeName="gradientTransform" attributeType="XML" type="scale" 
values="232.982 81.2373; 368.8954 216.3446; 232.982 81.2373" 
dur="5s" keyTimes="0; 0.5; 1" repeatCount="indefinite"/>
</radialGradient>
<radialGradient id="paint16_radial_34_17999" cx="0" cy="0" r="1" gradientUnits="userSpaceOnUse" gradientTransform="translate(154.008 -3.62486) rotate(-59.9555) scale(104.071 58.9686)">
<stop stop-color="#FFB6D5"/>
<stop offset="0.1" stop-color="#FFE3C0"/>
<stop offset="0.29" stop-color="#C7FBDB"/>
<stop offset="0.43" stop-color="#C7CDF4"/>
<stop offset="0.54" stop-color="#FFBCD4"/>
<stop offset="0.66" stop-color="#FFE0C3"/>
<stop offset="0.76" stop-color="#B0F1D4"/>
<stop offset="0.84" stop-color="#C9CEEC"/>
<stop offset="0.91" stop-color="#FFC1DA"/>
<stop offset="1" stop-color="#BDFFE3"/>
<animateTransform xmlns="http://www.w3.org/2000/svg" attributeName="gradientTransform" attributeType="XML" type="scale" 
values="232.982 81.2373; 368.8954 216.3446; 232.982 81.2373" 
dur="5s" keyTimes="0; 0.5; 1" repeatCount="indefinite"/>
</radialGradient>
<radialGradient id="paint17_radial_34_17999" cx="0" cy="0" r="1" gradientUnits="userSpaceOnUse" gradientTransform="translate(247.491 -0.65009) rotate(-32.8916) scale(132.45 25.4935)">
<stop stop-color="#FFB6D5"/>
<stop offset="0.1" stop-color="#FFE3C0"/>
<stop offset="0.29" stop-color="#C7FBDB"/>
<stop offset="0.43" stop-color="#C7CDF4"/>
<stop offset="0.54" stop-color="#FFBCD4"/>
<stop offset="0.66" stop-color="#FFE0C3"/>
<stop offset="0.76" stop-color="#B0F1D4"/>
<stop offset="0.84" stop-color="#C9CEEC"/>
<stop offset="0.91" stop-color="#FFC1DA"/>
<stop offset="1" stop-color="#BDFFE3"/>
<animateTransform xmlns="http://www.w3.org/2000/svg" attributeName="gradientTransform" attributeType="XML" type="scale" 
values="232.982 81.2373; 368.8954 216.3446; 232.982 81.2373" 
dur="5s" keyTimes="0; 0.5; 1" repeatCount="indefinite"/>
</radialGradient>
<radialGradient id="paint18_radial_34_17999" cx="0" cy="0" r="1" gradientUnits="userSpaceOnUse" gradientTransform="translate(80.6024 -56.4917) rotate(-90.4621) scale(89.1112 37.8931)">
<stop stop-color="#FFB6D5"/>
<stop offset="0.1" stop-color="#FFE3C0"/>
<stop offset="0.29" stop-color="#C7FBDB"/>
<stop offset="0.43" stop-color="#C7CDF4"/>
<stop offset="0.54" stop-color="#FFBCD4"/>
<stop offset="0.66" stop-color="#FFE0C3"/>
<stop offset="0.76" stop-color="#B0F1D4"/>
<stop offset="0.84" stop-color="#C9CEEC"/>
<stop offset="0.91" stop-color="#FFC1DA"/>
<stop offset="1" stop-color="#BDFFE3"/>
<animateTransform xmlns="http://www.w3.org/2000/svg" attributeName="gradientTransform" attributeType="XML" type="scale" 
values="232.982 81.2373; 368.8954 216.3446; 232.982 81.2373" 
dur="5s" keyTimes="0; 0.5; 1" repeatCount="indefinite"/>
</radialGradient>
<radialGradient id="paint19_radial_34_17999" cx="0" cy="0" r="1" gradientUnits="userSpaceOnUse" gradientTransform="translate(182.831 28.5814) rotate(-27.5416) scale(4.52283 0.385089)">
<stop stop-color="#FFB6D5"/>
<stop offset="0.1" stop-color="#FFE3C0"/>
<stop offset="0.29" stop-color="#C7FBDB"/>
<stop offset="0.43" stop-color="#C7CDF4"/>
<stop offset="0.54" stop-color="#FFBCD4"/>
<stop offset="0.66" stop-color="#FFE0C3"/>
<stop offset="0.76" stop-color="#B0F1D4"/>
<stop offset="0.84" stop-color="#C9CEEC"/>
<stop offset="0.91" stop-color="#FFC1DA"/>
<stop offset="1" stop-color="#BDFFE3"/>
<animateTransform xmlns="http://www.w3.org/2000/svg" attributeName="gradientTransform" attributeType="XML" type="scale" 
values="232.982 81.2373; 368.8954 216.3446; 232.982 81.2373" 
dur="5s" keyTimes="0; 0.5; 1" repeatCount="indefinite"/>
</radialGradient>
<radialGradient id="paint20_radial_34_17999" cx="0" cy="0" r="1" gradientUnits="userSpaceOnUse" gradientTransform="translate(109.386 -1.67838) rotate(-47.0356) scale(6.63793 2.88687)">
<stop stop-color="#FFB6D5"/>
<stop offset="0.1" stop-color="#FFE3C0"/>
<stop offset="0.29" stop-color="#C7FBDB"/>
<stop offset="0.43" stop-color="#C7CDF4"/>
<stop offset="0.54" stop-color="#FFBCD4"/>
<stop offset="0.66" stop-color="#FFE0C3"/>
<stop offset="0.76" stop-color="#B0F1D4"/>
<stop offset="0.84" stop-color="#C9CEEC"/>
<stop offset="0.91" stop-color="#FFC1DA"/>
<stop offset="1" stop-color="#BDFFE3"/>
<animateTransform xmlns="http://www.w3.org/2000/svg" attributeName="gradientTransform" attributeType="XML" type="scale" 
values="232.982 81.2373; 368.8954 216.3446; 232.982 81.2373" 
dur="5s" keyTimes="0; 0.5; 1" repeatCount="indefinite"/>
</radialGradient>
<radialGradient id="paint21_radial_34_17999" cx="0" cy="0" r="1" gradientUnits="userSpaceOnUse" gradientTransform="translate(188.324 24.8381) rotate(-29.4267) scale(6.90898 0.853223)">
<stop stop-color="#FFB6D5"/>
<stop offset="0.1" stop-color="#FFE3C0"/>
<stop offset="0.29" stop-color="#C7FBDB"/>
<stop offset="0.43" stop-color="#C7CDF4"/>
<stop offset="0.54" stop-color="#FFBCD4"/>
<stop offset="0.66" stop-color="#FFE0C3"/>
<stop offset="0.76" stop-color="#B0F1D4"/>
<stop offset="0.84" stop-color="#C9CEEC"/>
<stop offset="0.91" stop-color="#FFC1DA"/>
<stop offset="1" stop-color="#BDFFE3"/>
<animateTransform xmlns="http://www.w3.org/2000/svg" attributeName="gradientTransform" attributeType="XML" type="scale" 
values="232.982 81.2373; 368.8954 216.3446; 232.982 81.2373" 
dur="5s" keyTimes="0; 0.5; 1" repeatCount="indefinite"/>
</radialGradient>
<radialGradient id="paint22_radial_34_17999" cx="0" cy="0" r="1" gradientUnits="userSpaceOnUse" gradientTransform="translate(184.793 27.0997) rotate(-28.0936) scale(11.2224 1.08206)">
<stop stop-color="#FFB6D5"/>
<stop offset="0.1" stop-color="#FFE3C0"/>
<stop offset="0.29" stop-color="#C7FBDB"/>
<stop offset="0.43" stop-color="#C7CDF4"/>
<stop offset="0.54" stop-color="#FFBCD4"/>
<stop offset="0.66" stop-color="#FFE0C3"/>
<stop offset="0.76" stop-color="#B0F1D4"/>
<stop offset="0.84" stop-color="#C9CEEC"/>
<stop offset="0.91" stop-color="#FFC1DA"/>
<stop offset="1" stop-color="#BDFFE3"/>
<animateTransform xmlns="http://www.w3.org/2000/svg" attributeName="gradientTransform" attributeType="XML" type="scale" 
values="232.982 81.2373; 368.8954 216.3446; 232.982 81.2373" 
dur="5s" keyTimes="0; 0.5; 1" repeatCount="indefinite"/>
</radialGradient>
<radialGradient id="paint23_radial_34_17999" cx="0" cy="0" r="1" gradientUnits="userSpaceOnUse" gradientTransform="translate(104.741 -3.38603) rotate(-48.9153) scale(9.93835 4.57488)">
<stop stop-color="#FFB6D5"/>
<stop offset="0.1" stop-color="#FFE3C0"/>
<stop offset="0.29" stop-color="#C7FBDB"/>
<stop offset="0.43" stop-color="#C7CDF4"/>
<stop offset="0.54" stop-color="#FFBCD4"/>
<stop offset="0.66" stop-color="#FFE0C3"/>
<stop offset="0.76" stop-color="#B0F1D4"/>
<stop offset="0.84" stop-color="#C9CEEC"/>
<stop offset="0.91" stop-color="#FFC1DA"/>
<stop offset="1" stop-color="#BDFFE3"/>
<animateTransform xmlns="http://www.w3.org/2000/svg" attributeName="gradientTransform" attributeType="XML" type="scale" 
values="232.982 81.2373; 368.8954 216.3446; 232.982 81.2373" 
dur="5s" keyTimes="0; 0.5; 1" repeatCount="indefinite"/>
</radialGradient>
<radialGradient id="paint24_radial_34_17999" cx="0" cy="0" r="1" gradientUnits="userSpaceOnUse" gradientTransform="translate(179.75 30.028) rotate(-26.2268) scale(6.95164 0.404341)">
<stop stop-color="#FFB6D5"/>
<stop offset="0.1" stop-color="#FFE3C0"/>
<stop offset="0.29" stop-color="#C7FBDB"/>
<stop offset="0.43" stop-color="#C7CDF4"/>
<stop offset="0.54" stop-color="#FFBCD4"/>
<stop offset="0.66" stop-color="#FFE0C3"/>
<stop offset="0.76" stop-color="#B0F1D4"/>
<stop offset="0.84" stop-color="#C9CEEC"/>
<stop offset="0.91" stop-color="#FFC1DA"/>
<stop offset="1" stop-color="#BDFFE3"/>
<animateTransform xmlns="http://www.w3.org/2000/svg" attributeName="gradientTransform" attributeType="XML" type="scale" 
values="232.982 81.2373; 368.8954 216.3446; 232.982 81.2373" 
dur="5s" keyTimes="0; 0.5; 1" repeatCount="indefinite"/>
</radialGradient>
<radialGradient id="paint25_radial_34_17999" cx="0" cy="0" r="1" gradientUnits="userSpaceOnUse" gradientTransform="translate(112.469 -0.70561) rotate(-44.9677) scale(4.46038 1.80549)">
<stop stop-color="#FFB6D5"/>
<stop offset="0.1" stop-color="#FFE3C0"/>
<stop offset="0.29" stop-color="#C7FBDB"/>
<stop offset="0.43" stop-color="#C7CDF4"/>
<stop offset="0.54" stop-color="#FFBCD4"/>
<stop offset="0.66" stop-color="#FFE0C3"/>
<stop offset="0.76" stop-color="#B0F1D4"/>
<stop offset="0.84" stop-color="#C9CEEC"/>
<stop offset="0.91" stop-color="#FFC1DA"/>
<stop offset="1" stop-color="#BDFFE3"/>
<animateTransform xmlns="http://www.w3.org/2000/svg" attributeName="gradientTransform" attributeType="XML" type="scale" 
values="232.982 81.2373; 368.8954 216.3446; 232.982 81.2373" 
dur="5s" keyTimes="0; 0.5; 1" repeatCount="indefinite"/>
</radialGradient>
<radialGradient id="paint26_radial_34_17999" cx="0" cy="0" r="1" gradientUnits="userSpaceOnUse" gradientTransform="translate(190.934 22.9884) rotate(-31.348) scale(5.53489 0.896838)">
<stop stop-color="#FFB6D5"/>
<stop offset="0.1" stop-color="#FFE3C0"/>
<stop offset="0.29" stop-color="#C7FBDB"/>
<stop offset="0.43" stop-color="#C7CDF4"/>
<stop offset="0.54" stop-color="#FFBCD4"/>
<stop offset="0.66" stop-color="#FFE0C3"/>
<stop offset="0.76" stop-color="#B0F1D4"/>
<stop offset="0.84" stop-color="#C9CEEC"/>
<stop offset="0.91" stop-color="#FFC1DA"/>
<stop offset="1" stop-color="#BDFFE3"/>
<animateTransform xmlns="http://www.w3.org/2000/svg" attributeName="gradientTransform" attributeType="XML" type="scale" 
values="232.982 81.2373; 368.8954 216.3446; 232.982 81.2373" 
dur="5s" keyTimes="0; 0.5; 1" repeatCount="indefinite"/>
</radialGradient>
<radialGradient id="paint27_radial_34_17999" cx="0" cy="0" r="1" gradientUnits="userSpaceOnUse" gradientTransform="translate(224.973 -164.848) rotate(-55.5429) scale(458.22 244.456)">
<stop stop-color="#FFB6D5"/>
<stop offset="0.1" stop-color="#FFE3C0"/>
<stop offset="0.29" stop-color="#C7FBDB"/>
<stop offset="0.43" stop-color="#C7CDF4"/>
<stop offset="0.54" stop-color="#FFBCD4"/>
<stop offset="0.66" stop-color="#FFE0C3"/>
<stop offset="0.76" stop-color="#B0F1D4"/>
<stop offset="0.84" stop-color="#C9CEEC"/>
<stop offset="0.91" stop-color="#FFC1DA"/>
<stop offset="1" stop-color="#BDFFE3"/>
<animateTransform xmlns="http://www.w3.org/2000/svg" attributeName="gradientTransform" attributeType="XML" type="scale" 
values="232.982 81.2373; 368.8954 216.3446; 232.982 81.2373" 
dur="5s" keyTimes="0; 0.5; 1" repeatCount="indefinite"/>
</radialGradient>
<radialGradient id="paint28_radial_34_17999" cx="0" cy="0" r="1" gradientUnits="userSpaceOnUse" gradientTransform="translate(222.063 -159.645) rotate(-55.5428) scale(428.916 228.823)">
<stop stop-color="#FFB6D5"/>
<stop offset="0.1" stop-color="#FFE3C0"/>
<stop offset="0.29" stop-color="#C7FBDB"/>
<stop offset="0.43" stop-color="#C7CDF4"/>
<stop offset="0.54" stop-color="#FFBCD4"/>
<stop offset="0.66" stop-color="#FFE0C3"/>
<stop offset="0.76" stop-color="#B0F1D4"/>
<stop offset="0.84" stop-color="#C9CEEC"/>
<stop offset="0.91" stop-color="#FFC1DA"/>
<stop offset="1" stop-color="#BDFFE3"/>
<animateTransform xmlns="http://www.w3.org/2000/svg" attributeName="gradientTransform" attributeType="XML" type="scale" 
values="232.982 81.2373; 368.8954 216.3446; 232.982 81.2373" 
dur="5s" keyTimes="0; 0.5; 1" repeatCount="indefinite"/>
</radialGradient>
<radialGradient id="paint29_radial_34_17999" cx="0" cy="0" r="1" gradientUnits="userSpaceOnUse" gradientTransform="translate(219.852 -155.691) rotate(-55.5429) scale(406.637 216.937)">
<stop stop-color="#FFB6D5"/>
<stop offset="0.1" stop-color="#FFE3C0"/>
<stop offset="0.29" stop-color="#C7FBDB"/>
<stop offset="0.43" stop-color="#C7CDF4"/>
<stop offset="0.54" stop-color="#FFBCD4"/>
<stop offset="0.66" stop-color="#FFE0C3"/>
<stop offset="0.76" stop-color="#B0F1D4"/>
<stop offset="0.84" stop-color="#C9CEEC"/>
<stop offset="0.91" stop-color="#FFC1DA"/>
<stop offset="1" stop-color="#BDFFE3"/>
<animateTransform xmlns="http://www.w3.org/2000/svg" attributeName="gradientTransform" attributeType="XML" type="scale" 
values="232.982 81.2373; 368.8954 216.3446; 232.982 81.2373" 
dur="5s" keyTimes="0; 0.5; 1" repeatCount="indefinite"/>
</radialGradient>
<radialGradient id="paint30_radial_34_17999" cx="0" cy="0" r="1" gradientUnits="userSpaceOnUse" gradientTransform="translate(217.039 -150.657) rotate(-55.5429) scale(378.282 201.81)">
<stop stop-color="#FFB6D5"/>
<stop offset="0.1" stop-color="#FFE3C0"/>
<stop offset="0.29" stop-color="#C7FBDB"/>
<stop offset="0.43" stop-color="#C7CDF4"/>
<stop offset="0.54" stop-color="#FFBCD4"/>
<stop offset="0.66" stop-color="#FFE0C3"/>
<stop offset="0.76" stop-color="#B0F1D4"/>
<stop offset="0.84" stop-color="#C9CEEC"/>
<stop offset="0.91" stop-color="#FFC1DA"/>
<stop offset="1" stop-color="#BDFFE3"/>
<animateTransform xmlns="http://www.w3.org/2000/svg" attributeName="gradientTransform" attributeType="XML" type="scale" 
values="232.982 81.2373; 368.8954 216.3446; 232.982 81.2373" 
dur="5s" keyTimes="0; 0.5; 1" repeatCount="indefinite"/>
</radialGradient>
<radialGradient id="paint31_radial_34_17999" cx="0" cy="0" r="1" gradientUnits="userSpaceOnUse" gradientTransform="translate(213.726 -144.732) rotate(-55.5429) scale(344.905 184.004)">
<stop stop-color="#FFB6D5"/>
<stop offset="0.1" stop-color="#FFE3C0"/>
<stop offset="0.29" stop-color="#C7FBDB"/>
<stop offset="0.43" stop-color="#C7CDF4"/>
<stop offset="0.54" stop-color="#FFBCD4"/>
<stop offset="0.66" stop-color="#FFE0C3"/>
<stop offset="0.76" stop-color="#B0F1D4"/>
<stop offset="0.84" stop-color="#C9CEEC"/>
<stop offset="0.91" stop-color="#FFC1DA"/>
<stop offset="1" stop-color="#BDFFE3"/>
<animateTransform xmlns="http://www.w3.org/2000/svg" attributeName="gradientTransform" attributeType="XML" type="scale" 
values="232.982 81.2373; 368.8954 216.3446; 232.982 81.2373" 
dur="5s" keyTimes="0; 0.5; 1" repeatCount="indefinite"/>
</radialGradient>
<radialGradient id="paint32_radial_34_17999" cx="0" cy="0" r="1" gradientUnits="userSpaceOnUse" gradientTransform="translate(210.032 -138.124) rotate(-55.5429) scale(307.684 164.147)">
<stop stop-color="#FFB6D5"/>
<stop offset="0.1" stop-color="#FFE3C0"/>
<stop offset="0.29" stop-color="#C7FBDB"/>
<stop offset="0.43" stop-color="#C7CDF4"/>
<stop offset="0.54" stop-color="#FFBCD4"/>
<stop offset="0.66" stop-color="#FFE0C3"/>
<stop offset="0.76" stop-color="#B0F1D4"/>
<stop offset="0.84" stop-color="#C9CEEC"/>
<stop offset="0.91" stop-color="#FFC1DA"/>
<stop offset="1" stop-color="#BDFFE3"/>
<animateTransform xmlns="http://www.w3.org/2000/svg" attributeName="gradientTransform" attributeType="XML" type="scale" 
values="232.982 81.2373; 368.8954 216.3446; 232.982 81.2373" 
dur="5s" keyTimes="0; 0.5; 1" repeatCount="indefinite"/>
</radialGradient>
<radialGradient id="paint33_radial_34_17999" cx="0" cy="0" r="1" gradientUnits="userSpaceOnUse" gradientTransform="translate(206.082 -131.06) rotate(-55.5429) scale(267.893 142.918)">
<stop stop-color="#FFB6D5"/>
<stop offset="0.1" stop-color="#FFE3C0"/>
<stop offset="0.29" stop-color="#C7FBDB"/>
<stop offset="0.43" stop-color="#C7CDF4"/>
<stop offset="0.54" stop-color="#FFBCD4"/>
<stop offset="0.66" stop-color="#FFE0C3"/>
<stop offset="0.76" stop-color="#B0F1D4"/>
<stop offset="0.84" stop-color="#C9CEEC"/>
<stop offset="0.91" stop-color="#FFC1DA"/>
<stop offset="1" stop-color="#BDFFE3"/>
<animateTransform xmlns="http://www.w3.org/2000/svg" attributeName="gradientTransform" attributeType="XML" type="scale" 
values="232.982 81.2373; 368.8954 216.3446; 232.982 81.2373" 
dur="5s" keyTimes="0; 0.5; 1" repeatCount="indefinite"/>
</radialGradient>
</defs>
</svg>
